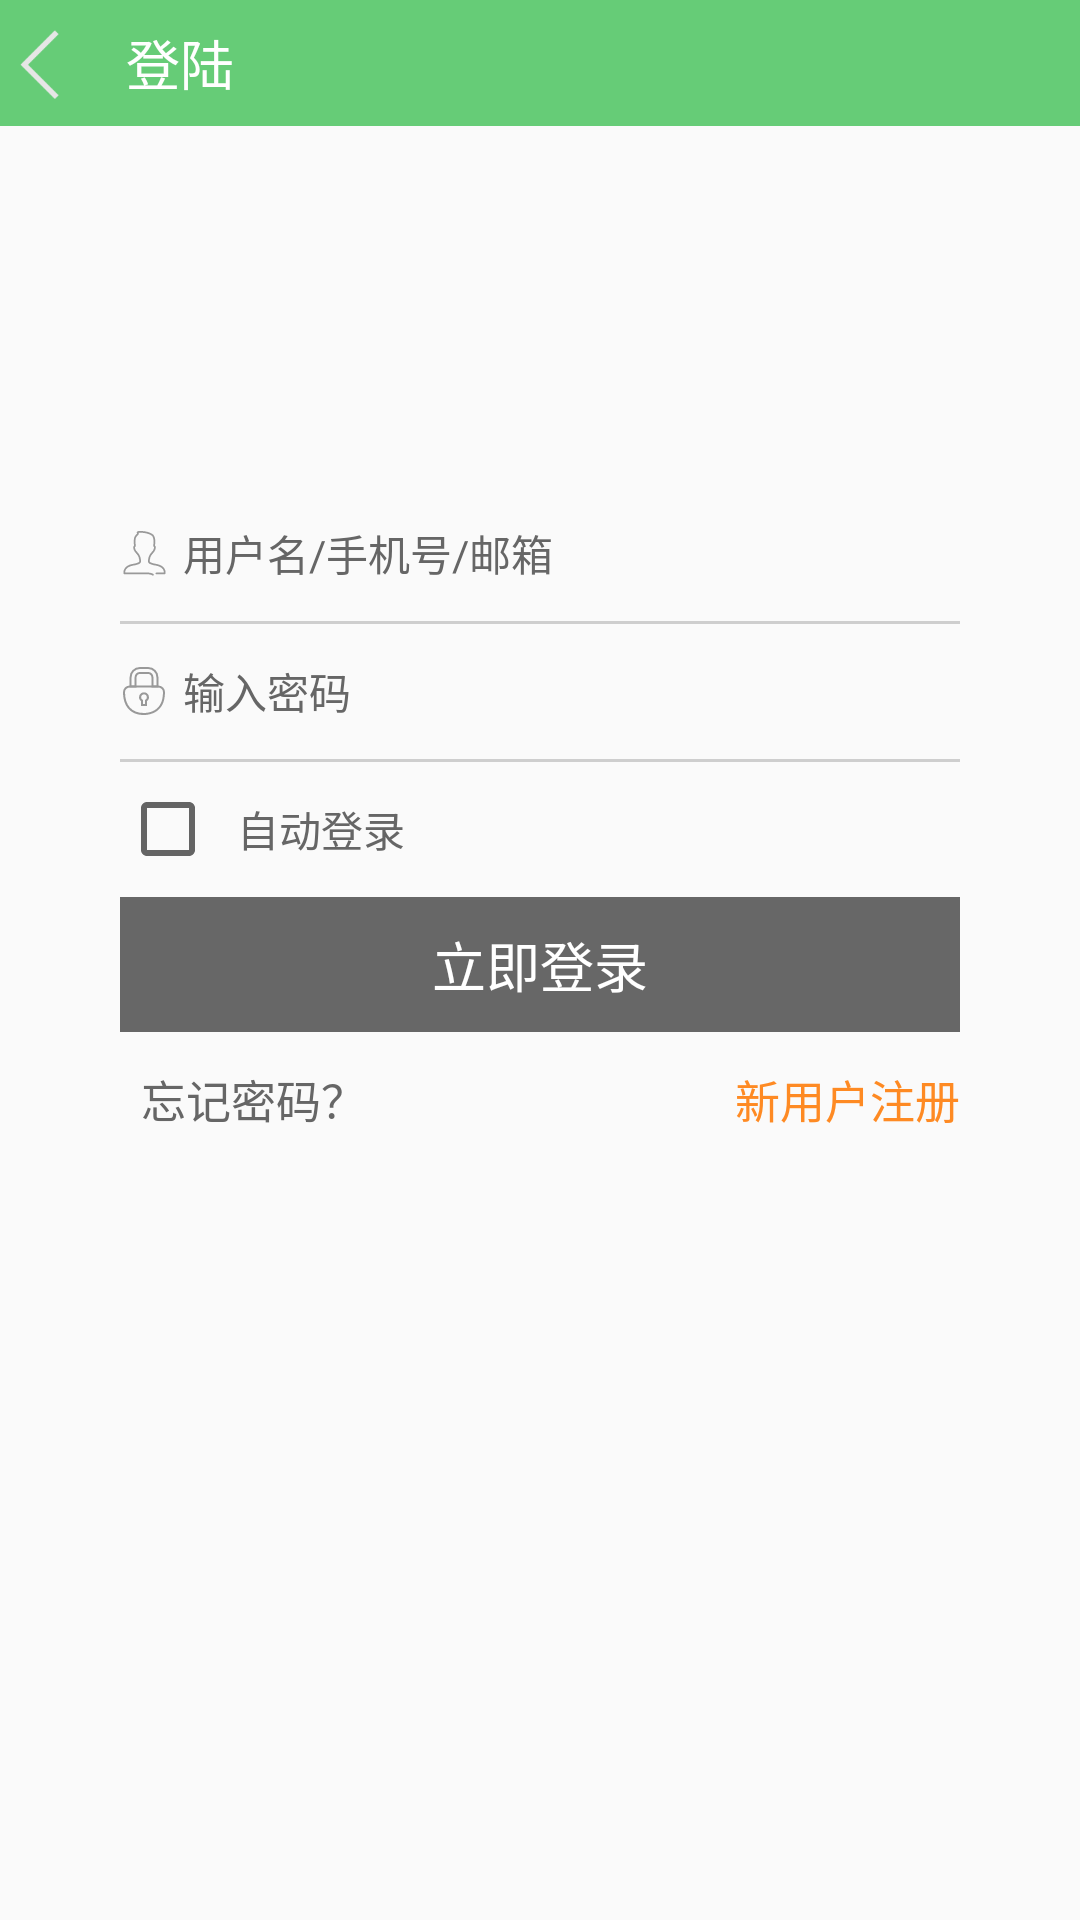

Here is an Android app screen rendered from its layout file. Give the layout XML and the strings, colors and styles it references.
<!-- AndroidManifest.xml: application theme Theme.AppCompat.Light.NoActionBar -->
<!-- res/layout/activity_login.xml -->
<?xml version="1.0" encoding="utf-8"?>
<LinearLayout xmlns:android="http://schemas.android.com/apk/res/android"
    xmlns:tools="http://schemas.android.com/tools"
    android:id="@+id/activity_login"
    android:layout_width="match_parent"
    android:layout_height="match_parent"
    android:orientation="vertical"
    android:fitsSystemWindows="true"
    tools:context="intro.com.fristdrivingschool.app.Home5.LoginActivity">

    <LinearLayout
        android:id="@+id/login_top_layout"
        android:layout_width="match_parent"
        android:layout_height="wrap_content"
        style="@style/style_top_layout"
        >

        <TextView
            android:id="@+id/login_closed"
            android:layout_width="wrap_content"
            android:layout_height="wrap_content"
            android:text="登陆"
            style="@style/style_top_title_back"
            />

    </LinearLayout>

    <LinearLayout
        android:layout_width="match_parent"
        android:layout_height="match_parent"
        android:orientation="vertical"
        android:padding="40dip">



        <LinearLayout
            android:layout_width="match_parent"
            android:layout_height="wrap_content"
            android:layout_marginTop="80dip"
            android:gravity="center"
            android:orientation="horizontal">

            <ImageView
                android:layout_width="wrap_content"
                android:layout_height="wrap_content"
                android:src="@mipmap/icon_ic_user" />

            <EditText
                android:id="@+id/login_username"
                android:layout_width="wrap_content"
                android:layout_height="45dip"
                android:layout_weight="1"
                android:background="@null"
                android:hint="用户名/手机号/邮箱"
                android:paddingLeft="5dip"
                android:singleLine="true"
                android:textColor="@color/drak333"
                android:textColorHint="@color/drak666"
                android:textSize="14dip"
                android:inputType="phone"
                />

            <ImageView
                android:id="@+id/login_username_clear"
                android:layout_width="wrap_content"
                android:layout_height="match_parent"
                android:paddingLeft="5dip"
                android:paddingRight="5dip"
                android:src="@mipmap/icon_input_close"
                android:onClick="onClick"
                android:visibility="gone" />
        </LinearLayout>

        <View
            android:layout_width="match_parent"
            android:layout_height="1dip"
            android:background="@color/line" />

        <LinearLayout
            android:layout_width="match_parent"
            android:layout_height="wrap_content"
            android:gravity="center"
            android:orientation="horizontal">

            <ImageView
                android:layout_width="wrap_content"
                android:layout_height="wrap_content"
                android:src="@mipmap/icon_ic_password" />

            <EditText
                android:id="@+id/login_pwd"
                android:layout_width="wrap_content"
                android:layout_height="45dip"
                android:layout_weight="1"
                android:background="@null"
                android:hint="输入密码"
                android:inputType="textPassword"
                android:paddingLeft="5dip"
                android:singleLine="true"
                android:textColor="@color/drak333"
                android:textColorHint="@color/drak666"
                android:textSize="14dip" />

            <ImageView
                android:id="@+id/login_pwd_clear"
                android:layout_width="wrap_content"
                android:layout_height="match_parent"
                android:paddingLeft="5dip"
                android:paddingRight="5dip"
                android:src="@mipmap/icon_input_close"
                android:onClick="onClick"
                android:visibility="gone" />
        </LinearLayout>

        <View
            android:layout_width="match_parent"
            android:layout_height="1dip"
            android:background="@color/line" />
        <LinearLayout
            android:layout_width="match_parent"
            android:layout_height="45dip"
            android:gravity="left|center_vertical"
            android:orientation="horizontal">

            <CheckBox
                android:id="@+id/login_remember"
                android:layout_width="wrap_content"
                android:layout_height="match_parent"
                android:paddingRight="7dip"
                android:onClick="onClick"
                />

            <TextView
                android:layout_width="wrap_content"
                android:layout_height="wrap_content"
                android:text="自动登录"
                android:textColor="@color/drak666"
                android:textSize="14dip" />
        </LinearLayout>

        <TextView
            android:id="@+id/login_loginBtu"
            android:layout_width="match_parent"
            android:layout_height="45dip"
            android:background="@color/halfTransparency"
            android:gravity="center"
            android:text="立即登录"
            android:textColor="@color/white"
            android:textSize="18dip"
            android:onClick="onClick"
            />

        <LinearLayout
            android:layout_width="match_parent"
            android:layout_height="45dip"
            android:orientation="horizontal">

            <TextView
                android:id="@+id/login_forget"
                android:layout_width="wrap_content"
                android:layout_height="match_parent"
                android:gravity="center"
                android:paddingLeft="7dip"
                android:text="忘记密码？"
                android:textColor="@color/drak666"
                android:onClick="onClick"
                android:textSize="15dip" />

            <View
                android:layout_width="wrap_content"
                android:layout_height="match_parent"
                android:layout_weight="1" />

            <TextView
                android:id="@+id/login_register"
                android:layout_width="wrap_content"
                android:layout_height="match_parent"
                android:gravity="center"
                android:paddingLeft="7dip"
                android:text="新用户注册"
                android:textColor="@color/theme2"
                android:onClick="onClick"
                android:textSize="15dip" />
        </LinearLayout>
    </LinearLayout>


</LinearLayout>
<!-- resources referenced by this layout -->
<resources>
  <color name="drak333">#333</color>
  <color name="drak666">#666</color>
  <color name="halfTransparency">#96000000</color>
  <color name="line">#CECECE</color>
  <color name="theme2">#FE8A23</color>
  <color name="white">#FFFFFF</color>
  <!-- mipmap icon_ic_password: png bitmap (mipmap-xxhdpi, 1365 bytes) -->
  <!-- mipmap icon_ic_user: png bitmap (mipmap-xxhdpi, 1133 bytes) -->
  <!-- mipmap icon_input_close: png bitmap (mipmap-xxhdpi, 1566 bytes) -->
  <style name="style_top_layout">
          <item name="android:layout_width">match_parent</item>
          <item name="android:layout_height">wrap_content</item>
          <item name="android:background">@color/theme1</item>
          <item name="android:paddingTop">5dp</item>
          <item name="android:paddingBottom">5dp</item>
      </style>
  <style name="style_top_title_back">
          <item name="android:textSize">18sp</item>
          <item name="android:textColor">@color/white</item>
          <item name="android:drawableLeft">@mipmap/icon_back</item>
          <item name="android:drawablePadding">10dp</item>
          <item name="android:onClick">onClick</item>
          <item name="android:gravity">center_vertical</item>
      </style>
  <color name="theme1">#6c7</color>
</resources>
